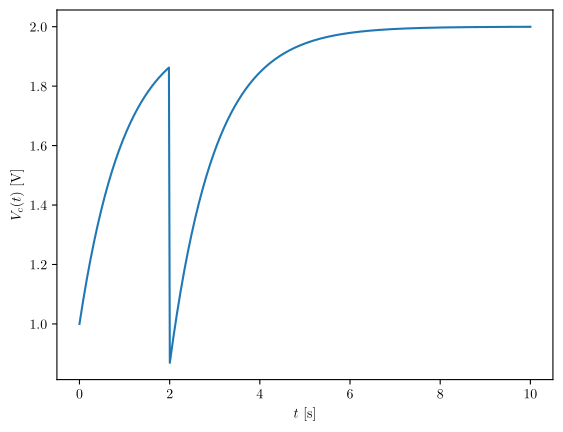

The matplotlib source for this figure: (Note: this script raises an exception after producing the figure.)
import os

import matplotlib
import matplotlib.pyplot as plt
import numpy as np
import scipy.signal as sig


I_1 = 1
Q_1 = 1
V_1 = 1
R = 1
C = 1
EPSILON = 1e-2
def main() -> None:
    matplotlib.use("pgf")
    matplotlib.rcParams.update({
        "pgf.texsystem": "lualatex",
        'font.family': 'serif',
        'text.usetex': True,
        'pgf.rcfonts': False,
    })

    t_0 = 2
    vals = np.linspace(0, 10, num=500)
    V_1_c = V_1
    I_1_c = I_1 * R * (1 - np.exp(-vals / (R * C))) * np.heaviside(vals, 1)
    Q_1_c = -Q_1 / C * np.exp(-(vals - t_0) / (R * C)) * np.heaviside(vals - t_0, 1)
    V_c = I_1_c + Q_1_c + V_1_c
    plt.ylabel("$V_c(t)$ [V]")
    plt.xlabel("$t$ [s]")
    plt.plot(vals, V_c)
    # plt.show()
    plt.savefig(os.path.join(os.getcwd(), "hw02", "q3.pgf"))

if __name__ == "__main__":
    main()
